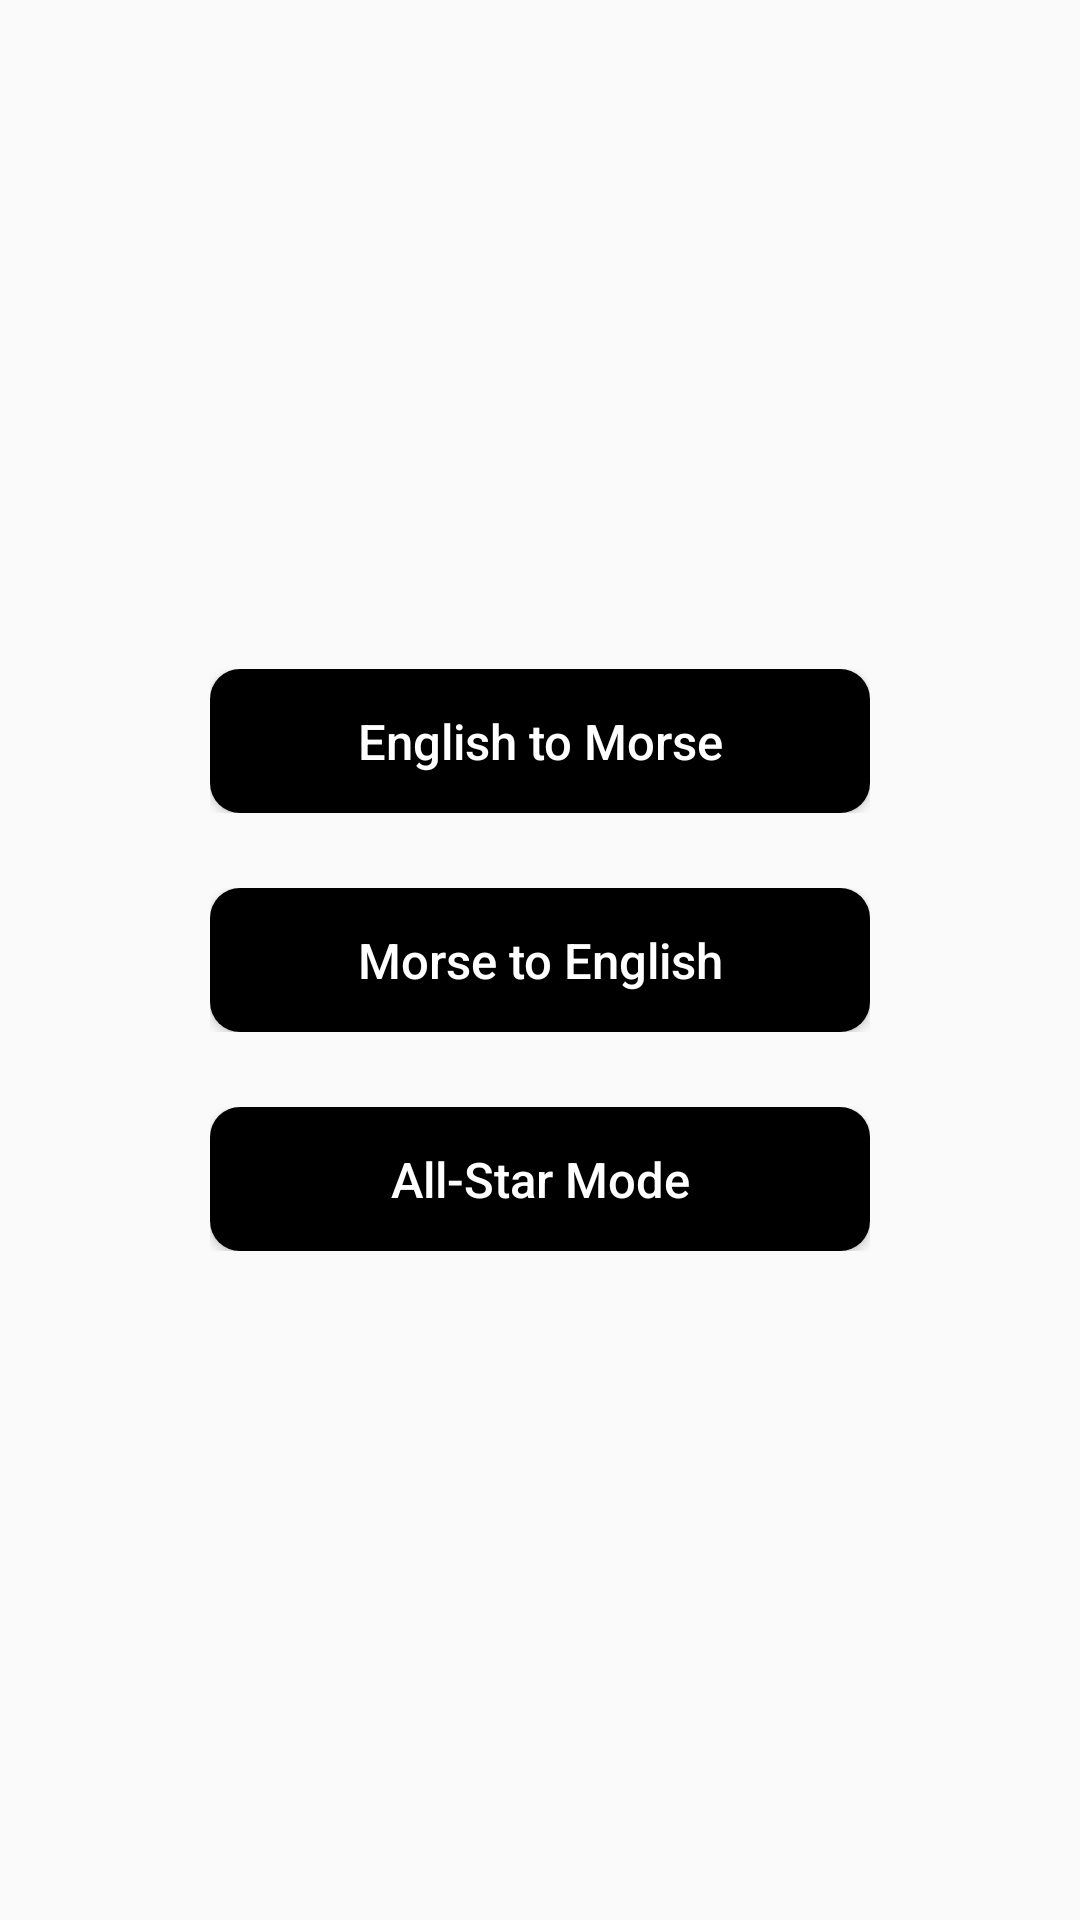

The Android layout XML behind this screen, and the referenced resources:
<!-- AndroidManifest.xml: application theme AppTheme -->
<!-- res/layout/activity_menu_practice.xml -->
<TableLayout xmlns:android="http://schemas.android.com/apk/res/android"
    xmlns:tools="http://schemas.android.com/tools"
    android:layout_width="match_parent"
    android:layout_height="match_parent"
    android:layout_gravity="center"
    android:gravity="center" >

    <TableRow
        android:layout_width="match_parent"
        android:layout_height="match_parent"
        android:paddingLeft="70dip"
        android:paddingRight="70dip">
        <Button
            android:layout_weight="1"
            android:layout_width="match_parent"
            android:layout_height="match_parent"
            android:background="@drawable/my_button"
            android:textColor="#FFFFFF"
            android:textAllCaps="false"
            style="@style/CustomTheme.ButtonTextAppearance"
            android:textSize="8pt"
            android:text="@string/option1"
            android:onClick="option1"/>
    </TableRow>
    <TableRow
        android:layout_width="match_parent"
        android:layout_height="wrap_content"
        android:paddingLeft="70dip"
        android:paddingRight="70dip"
        android:paddingTop="25dip"
        android:paddingBottom="25dip">
        <Button
            android:layout_weight="1"
            android:layout_width="match_parent"
            android:layout_height="match_parent"
            android:background="@drawable/my_button"
            android:textColor="#FFFFFF"
            android:textAllCaps="false"
            style="@style/CustomTheme.ButtonTextAppearance"
            android:textSize="8pt"
            android:text="@string/option2"
            android:onClick="option2"/>
    </TableRow>
    <TableRow
        android:layout_width="match_parent"
        android:layout_height="wrap_content"
        android:paddingLeft="70dip"
        android:paddingRight="70dip">
        <Button
            android:layout_weight="1"
            android:layout_width="match_parent"
            android:layout_height="match_parent"
            android:background="@drawable/my_button"
            android:textColor="#FFFFFF"
            android:textAllCaps="false"
            style="@style/CustomTheme.ButtonTextAppearance"
            android:textSize="8pt"
            android:text="@string/option3"
            android:onClick="option3" />
    </TableRow>
</TableLayout>
<!-- resources referenced by this layout -->
<resources>
  <!-- drawable my_button (drawable) -->
  <?xml version="1.0" encoding="utf-8"?>
  <shape xmlns:android="http://schemas.android.com/apk/res/android"
      android:shape="rectangle" android:padding="10dp">
      
      <solid android:color="#000000"/>
      <corners android:radius="10dp"/>
  </shape>
  <string name="option1">English to Morse</string>
  <string name="option2">Morse to English</string>
  <string name="option3">All-Star Mode</string>
  <style name="CustomTheme.ButtonTextAppearance" parent="@style/Base.TextAppearance.AppCompat.Button">
          <item name="textAllCaps">false</item>
      </style>
  <style name="AppTheme" parent="Theme.AppCompat.Light.DarkActionBar">
          
      </style>
</resources>
